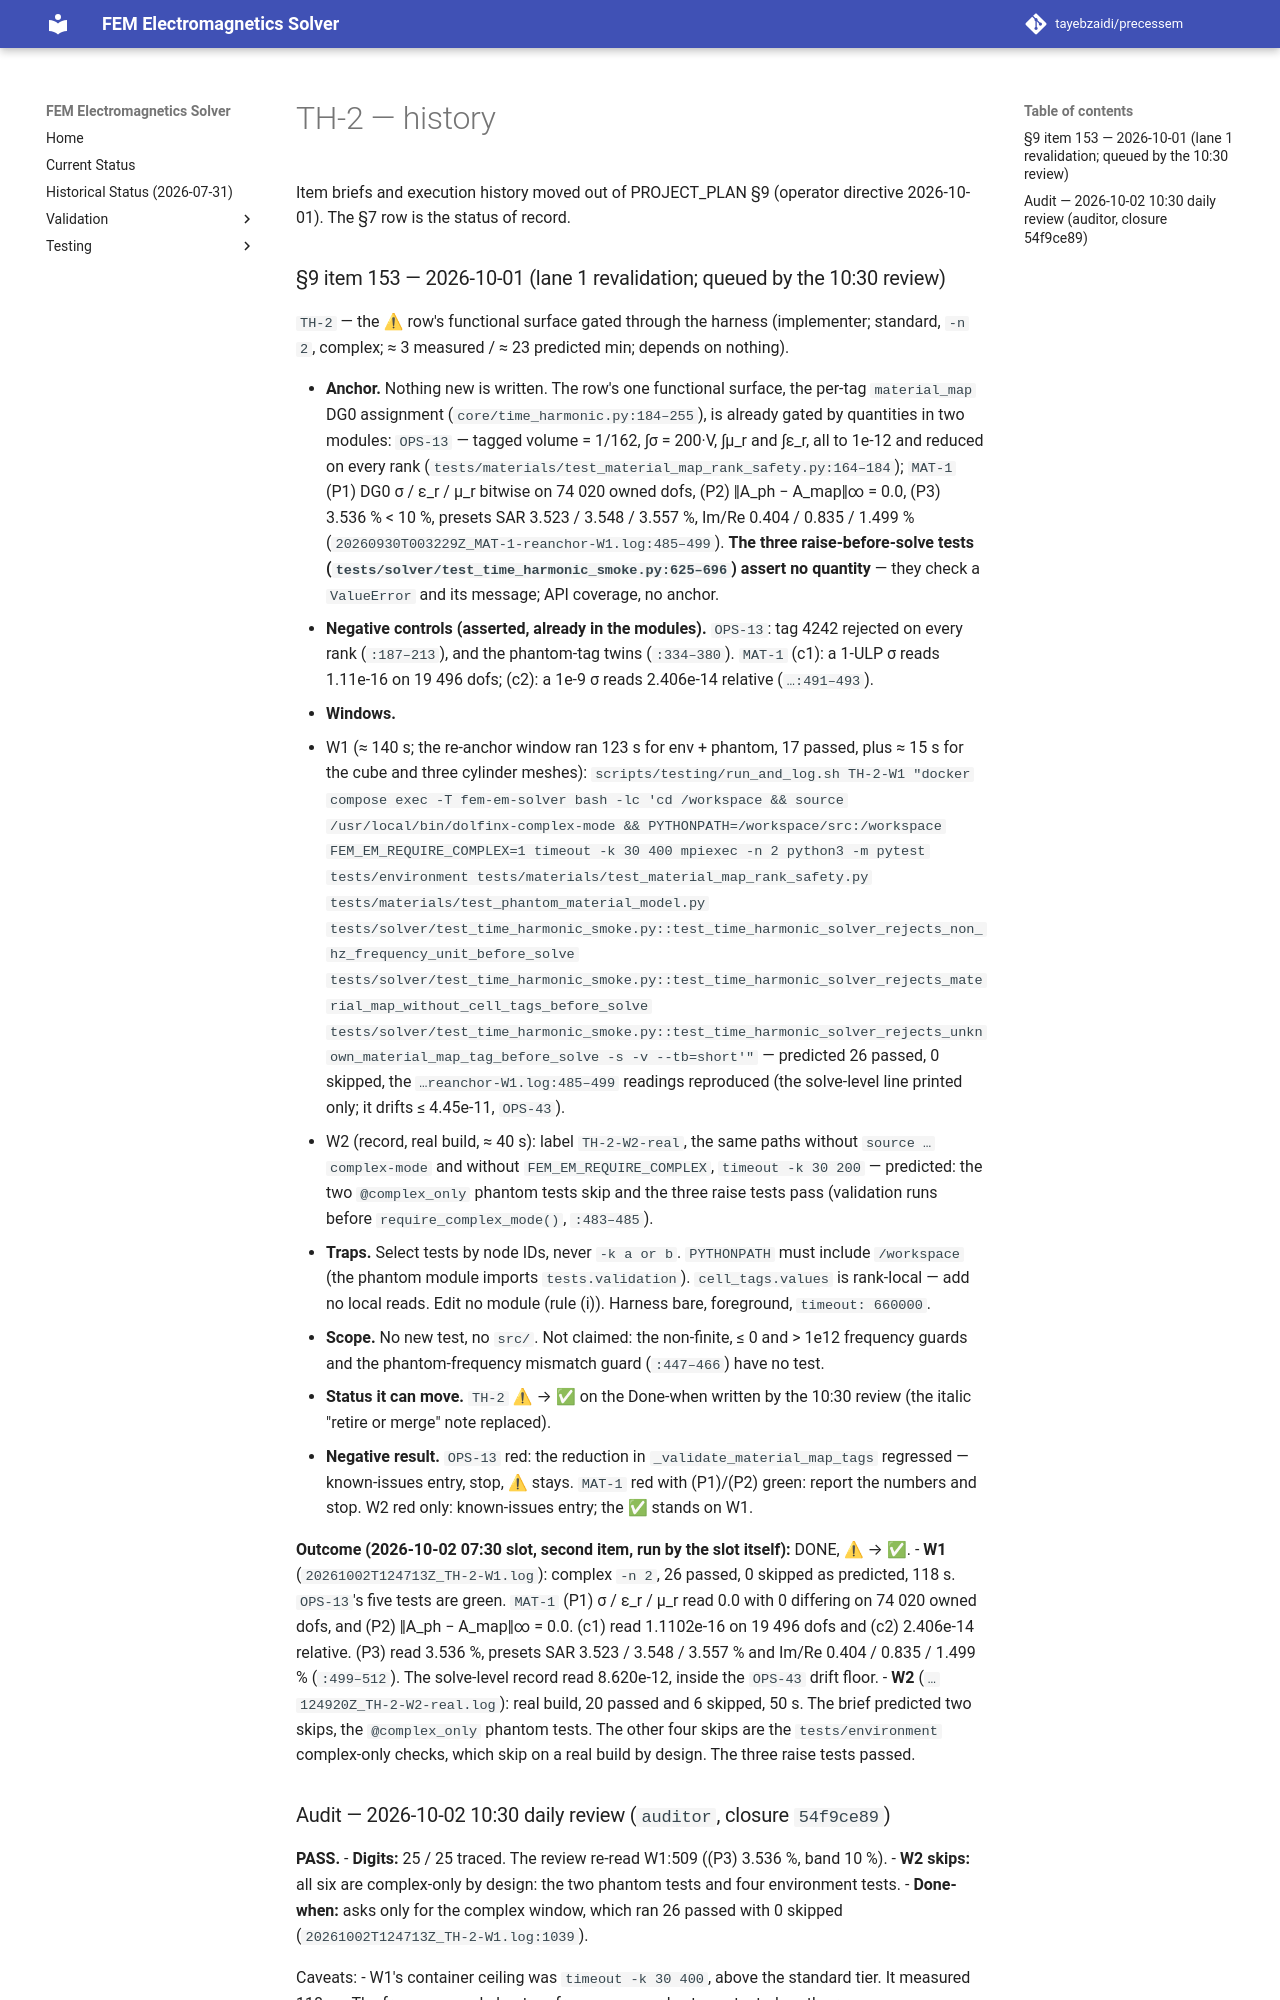

repository: tayebzaidi/precessem · page: planning/chunks/TH-2/index.html · generator: mkdocs

# TH-2 — history

Item briefs and execution history moved out of PROJECT_PLAN §9 (operator directive 2026-10-01). The §7 row is the status of record.

### §9 item 153 — 2026-10-01 (lane 1 revalidation; queued by the 10:30 review)

`TH-2` — the ⚠ row's functional surface gated through the harness (implementer; standard, `-n 2`, complex; ≈ 3 measured / ≈ 23 predicted min; depends on nothing).

- **Anchor.** Nothing new is written. The row's one functional surface, the per-tag `material_map` DG0 assignment (`core/time_harmonic.py:184–255`), is already gated by quantities in two modules: `OPS-13` — tagged volume = 1/162, ∫σ = 200·V, ∫μ_r and ∫ε_r, all to 1e-12 and reduced on every rank (`tests/materials/test_material_map_rank_safety.py:164–184`); `MAT-1` (P1) DG0 σ / ε_r / μ_r bitwise on 74 020 owned dofs, (P2) ‖A_ph − A_map‖∞ = 0.0, (P3) 3.536 % < 10 %, presets SAR 3.523 / 3.548 / 3.557 %, Im/Re 0.404 / 0.835 / 1.499 % (`20260930T003229Z_MAT-1-reanchor-W1.log:485–499`). **The three raise-before-solve tests (`tests/solver/test_time_harmonic_smoke.py:625–696`) assert no quantity** — they check a `ValueError` and its message; API coverage, no anchor.
- **Negative controls (asserted, already in the modules).** `OPS-13`: tag 4242 rejected on every rank (`:187–213`), and the phantom-tag twins (`:334–380`). `MAT-1` (c1): a 1-ULP σ reads 1.11e-16 on 19 496 dofs; (c2): a 1e-9 σ reads 2.406e-14 relative (`…:491–493`).
- **Windows.**
  - W1 (≈ 140 s; the re-anchor window ran 123 s for env + phantom, 17 passed, plus ≈ 15 s for the cube and three cylinder meshes): `scripts/testing/run_and_log.sh TH-2-W1 "docker compose exec -T fem-em-solver bash -lc 'cd /workspace && source /usr/local/bin/dolfinx-complex-mode && PYTHONPATH=/workspace/src:/workspace FEM_EM_REQUIRE_COMPLEX=1 timeout -k 30 400 mpiexec -n 2 python3 -m pytest tests/environment tests/materials/test_material_map_rank_safety.py tests/materials/test_phantom_material_model.py tests/solver/test_time_harmonic_smoke.py::test_time_harmonic_solver_rejects_non_hz_frequency_unit_before_solve tests/solver/test_time_harmonic_smoke.py::test_time_harmonic_solver_rejects_material_map_without_cell_tags_before_solve tests/solver/test_time_harmonic_smoke.py::test_time_harmonic_solver_rejects_unknown_material_map_tag_before_solve -s -v --tb=short'"` — predicted 26 passed, 0 skipped, the `…reanchor-W1.log:485–499` readings reproduced (the solve-level line printed only; it drifts ≤ 4.45e-11, `OPS-43`).
  - W2 (record, real build, ≈ 40 s): label `TH-2-W2-real`, the same paths without `source …complex-mode` and without `FEM_EM_REQUIRE_COMPLEX`, `timeout -k 30 200` — predicted: the two `@complex_only` phantom tests skip and the three raise tests pass (validation runs before `require_complex_mode()`, `:483–485`).
- **Traps.** Select tests by node IDs, never `-k a or b`. `PYTHONPATH` must include `/workspace` (the phantom module imports `tests.validation`). `cell_tags.values` is rank-local — add no local reads. Edit no module (rule (i)). Harness bare, foreground, `timeout: 660000`.
- **Scope.** No new test, no `src/`. Not claimed: the non-finite, ≤ 0 and > 1e12 frequency guards and the phantom-frequency mismatch guard (`:447–466`) have no test.
- **Status it can move.** `TH-2` ⚠ → ✅ on the Done-when written by the 10:30 review (the italic "retire or merge" note replaced).
- **Negative result.** `OPS-13` red: the reduction in `_validate_material_map_tags` regressed — known-issues entry, stop, ⚠ stays. `MAT-1` red with (P1)/(P2) green: report the numbers and stop. W2 red only: known-issues entry; the ✅ stands on W1.

**Outcome (2026-10-02 07:30 slot, second item, run by the slot itself):** DONE, ⚠ → ✅.
- **W1** (`20261002T124713Z_TH-2-W1.log`): complex `-n 2`, 26 passed, 0 skipped as predicted, 118 s. `OPS-13`'s five tests are green. `MAT-1` (P1) σ / ε_r / μ_r read 0.0 with 0 differing on 74 020 owned dofs, and (P2) ‖A_ph − A_map‖∞ = 0.0. (c1) read 1.1102e-16 on 19 496 dofs and (c2) 2.406e-14 relative. (P3) read 3.536 %, presets SAR 3.523 / 3.548 / 3.557 % and Im/Re 0.404 / 0.835 / 1.499 % (`:499–512`). The solve-level record read 8.620e-12, inside the `OPS-43` drift floor.
- **W2** (`…124920Z_TH-2-W2-real.log`): real build, 20 passed and 6 skipped, 50 s. The brief predicted two skips, the `@complex_only` phantom tests. The other four skips are the `tests/environment` complex-only checks, which skip on a real build by design. The three raise tests passed.
